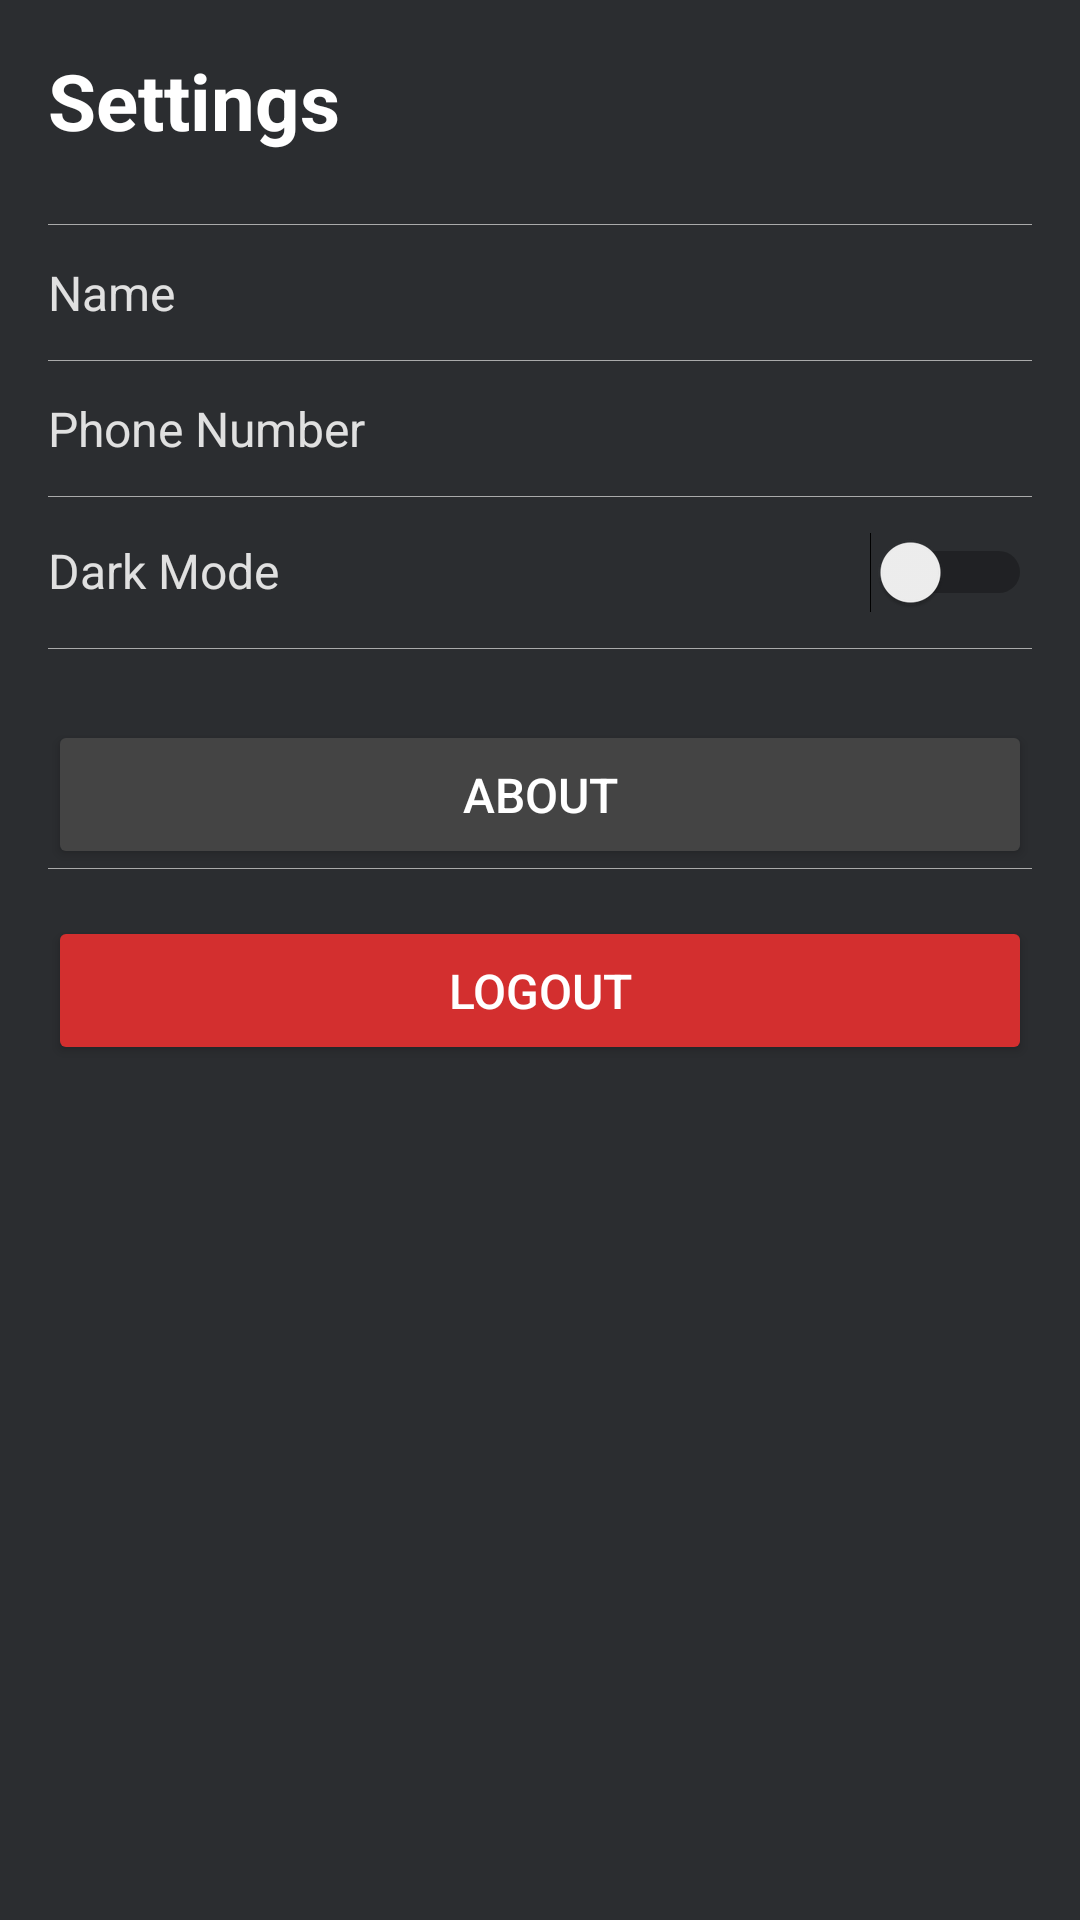

Here is an Android app screen rendered from its layout file. Give the layout XML and the strings, colors and styles it references.
<!-- AndroidManifest.xml: application theme Theme.RapidCabs -->
<!-- res/layout/fragment_setting.xml -->
<?xml version="1.0" encoding="utf-8"?>
<FrameLayout xmlns:android="http://schemas.android.com/apk/res/android"
    xmlns:tools="http://schemas.android.com/tools"
    android:layout_width="match_parent"
    android:layout_height="match_parent"
    android:background="#2B2D30"
    tools:context=".SettingFragment">

    <ScrollView
        android:layout_width="match_parent"
        android:layout_height="match_parent"
        android:padding="16dp">

        <LinearLayout
            android:orientation="vertical"
            android:layout_width="match_parent"
            android:layout_height="wrap_content"
            android:divider="@android:color/darker_gray"
            android:showDividers="middle">

            
            <TextView
                android:id="@+id/tv_settings_title"
                android:layout_width="wrap_content"
                android:layout_height="wrap_content"
                android:text="Settings"
                android:textSize="26sp"
                android:textStyle="bold"
                android:textColor="#FFFFFF"
                android:paddingBottom="24dp" />

            
            <LinearLayout
                android:orientation="horizontal"
                android:layout_width="match_parent"
                android:layout_height="wrap_content"
                android:paddingVertical="12dp">

                <TextView
                    android:layout_width="0dp"
                    android:layout_height="wrap_content"
                    android:layout_weight="1"
                    android:text="Name"
                    android:textSize="16sp"
                    android:textColor="#E0E0E0" />

                <TextView
                    android:id="@+id/SettingsUserName"
                    android:layout_width="0dp"
                    android:layout_height="wrap_content"
                    android:layout_weight="1"
                    android:textSize="16sp"
                    android:textColor="#FFFFFF"
                    android:gravity="end"/>
            </LinearLayout>

            <LinearLayout
                android:orientation="horizontal"
                android:layout_width="match_parent"
                android:layout_height="wrap_content"
                android:paddingVertical="12dp">

                <TextView
                    android:layout_width="0dp"
                    android:layout_height="wrap_content"
                    android:layout_weight="1"
                    android:text="Phone Number"
                    android:textSize="16sp"
                    android:textColor="#E0E0E0" />

                <TextView
                    android:id="@+id/SettingUserPhone"
                    android:layout_width="0dp"
                    android:layout_height="wrap_content"
                    android:layout_weight="1"
                    android:textSize="16sp"
                    android:textColor="#FFFFFF"
                    android:gravity="end"/>
            </LinearLayout>

            
            <LinearLayout
                android:orientation="horizontal"
                android:layout_width="match_parent"
                android:layout_height="wrap_content"
                android:paddingVertical="12dp">

                <TextView
                    android:layout_width="0dp"
                    android:layout_height="wrap_content"
                    android:layout_weight="1"
                    android:text="Dark Mode"
                    android:textSize="16sp"
                    android:textColor="#E0E0E0" />

                <Switch
                    android:id="@+id/switch_dark_mode"
                    android:layout_width="wrap_content"
                    android:layout_height="wrap_content" />
            </LinearLayout>

            

            <Button
                android:id="@+id/btn_about"
                android:layout_width="match_parent"
                android:layout_height="wrap_content"
                android:layout_marginTop="24dp"
                android:backgroundTint="#444444"
                android:padding="14dp"
                android:text="About"
                android:textColor="#FFFFFF"
                android:textSize="16sp" />

            <Button
                android:id="@+id/btn_logout"
                android:layout_width="match_parent"
                android:layout_height="wrap_content"
                android:layout_marginTop="16dp"
                android:text="Logout"
                android:padding="14dp"
                android:textColor="#FFFFFF"
                android:backgroundTint="#D32F2F"
                android:textSize="16sp"/>

        </LinearLayout>
    </ScrollView>

</FrameLayout>
<!-- resources referenced by this layout -->
<resources>
  <style name="Theme.RapidCabs" parent="Base.Theme.RapidCabs" />
  <style name="Base.Theme.RapidCabs" parent="Theme.Material3.DayNight.NoActionBar">
          
          
      </style>
</resources>
